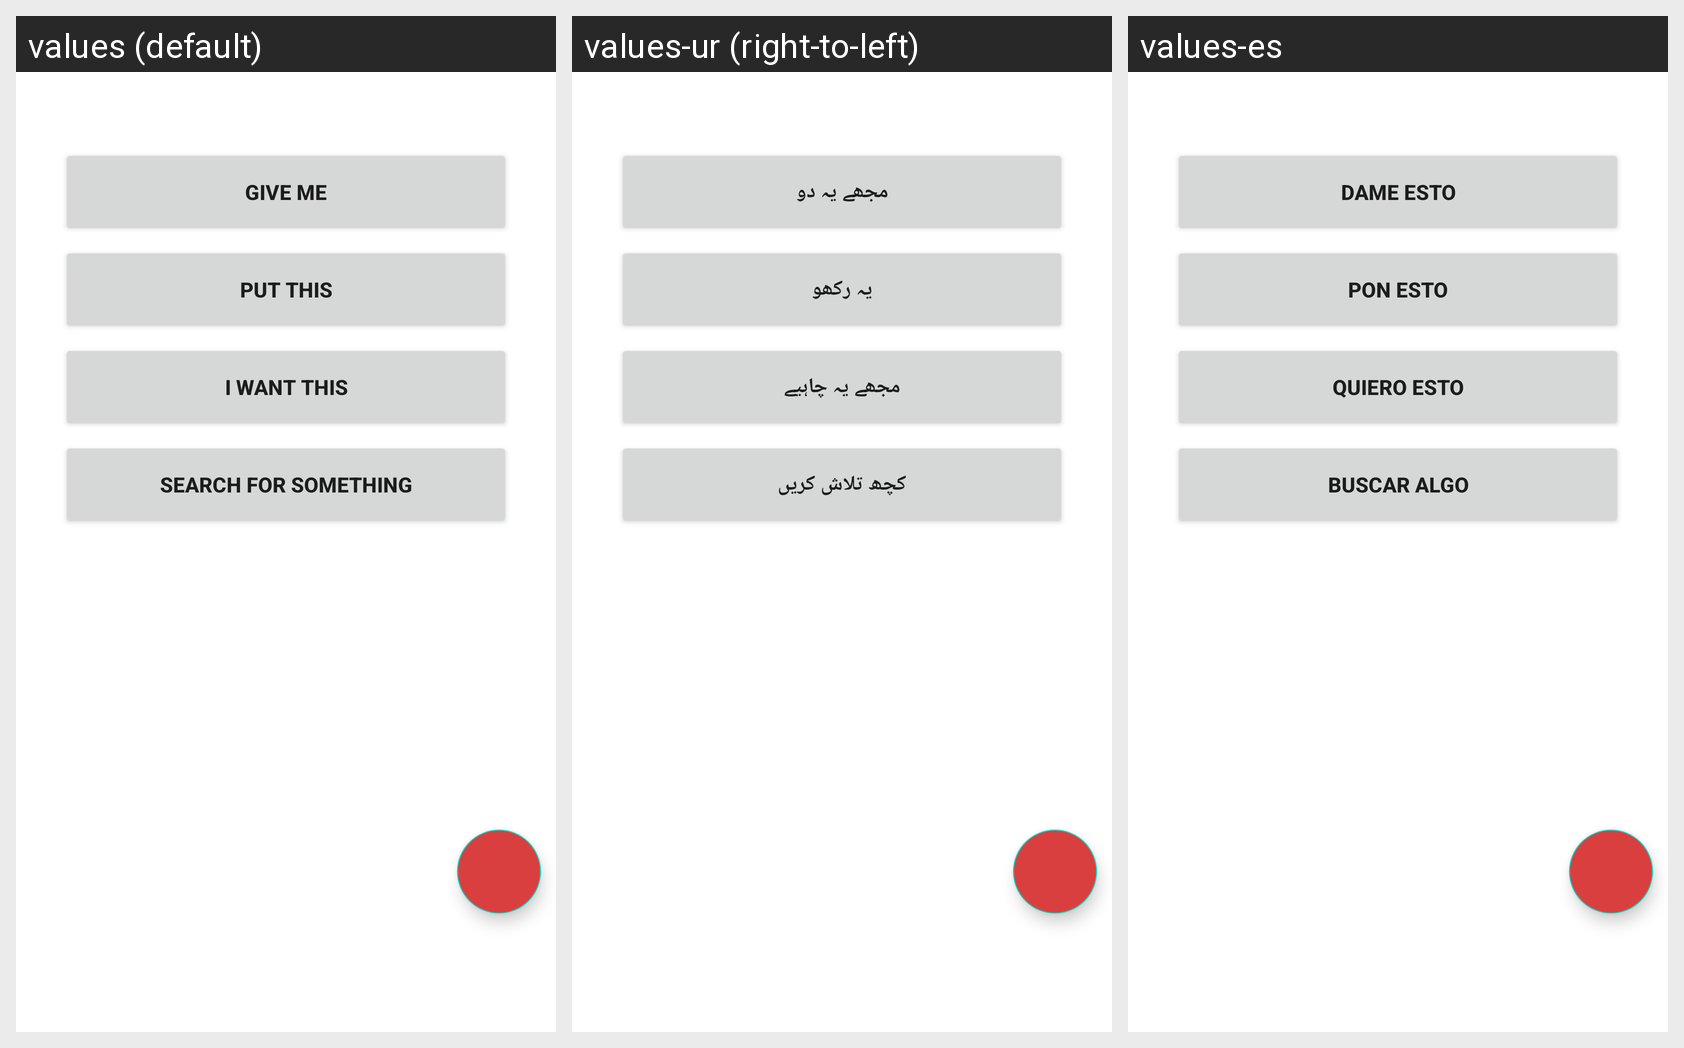

For this localized Android screen grid, give each drawn string resource with its value in every locale shown.
Android screen res/layout/fragment_home.xml rendered under 3 locales, left to right: values (default), values-ur (right-to-left), values-es. Device: Nexus 5 (rendered at 1080×1920; each locale shown at half size, 540×960, under a caption strip naming it); theme Theme.YourVoice.
Strings drawn on this screen, with the default value and each locale's value (text and hints the layout hard-codes appear in the picture but are not listed):

give_me
  values: Give me
  values-ur: مجھے یہ دو
  values-es: Dame esto

put_this
  values: Put this
  values-ur: یہ رکھو
  values-es: Pon esto

i_want_this
  values: I want this
  values-ur: مجھے یہ چاہیے
  values-es: quiero esto

search_for_something
  values: Search For Something
  values-ur: کچھ تلاش کریں
  values-es: buscar algo
